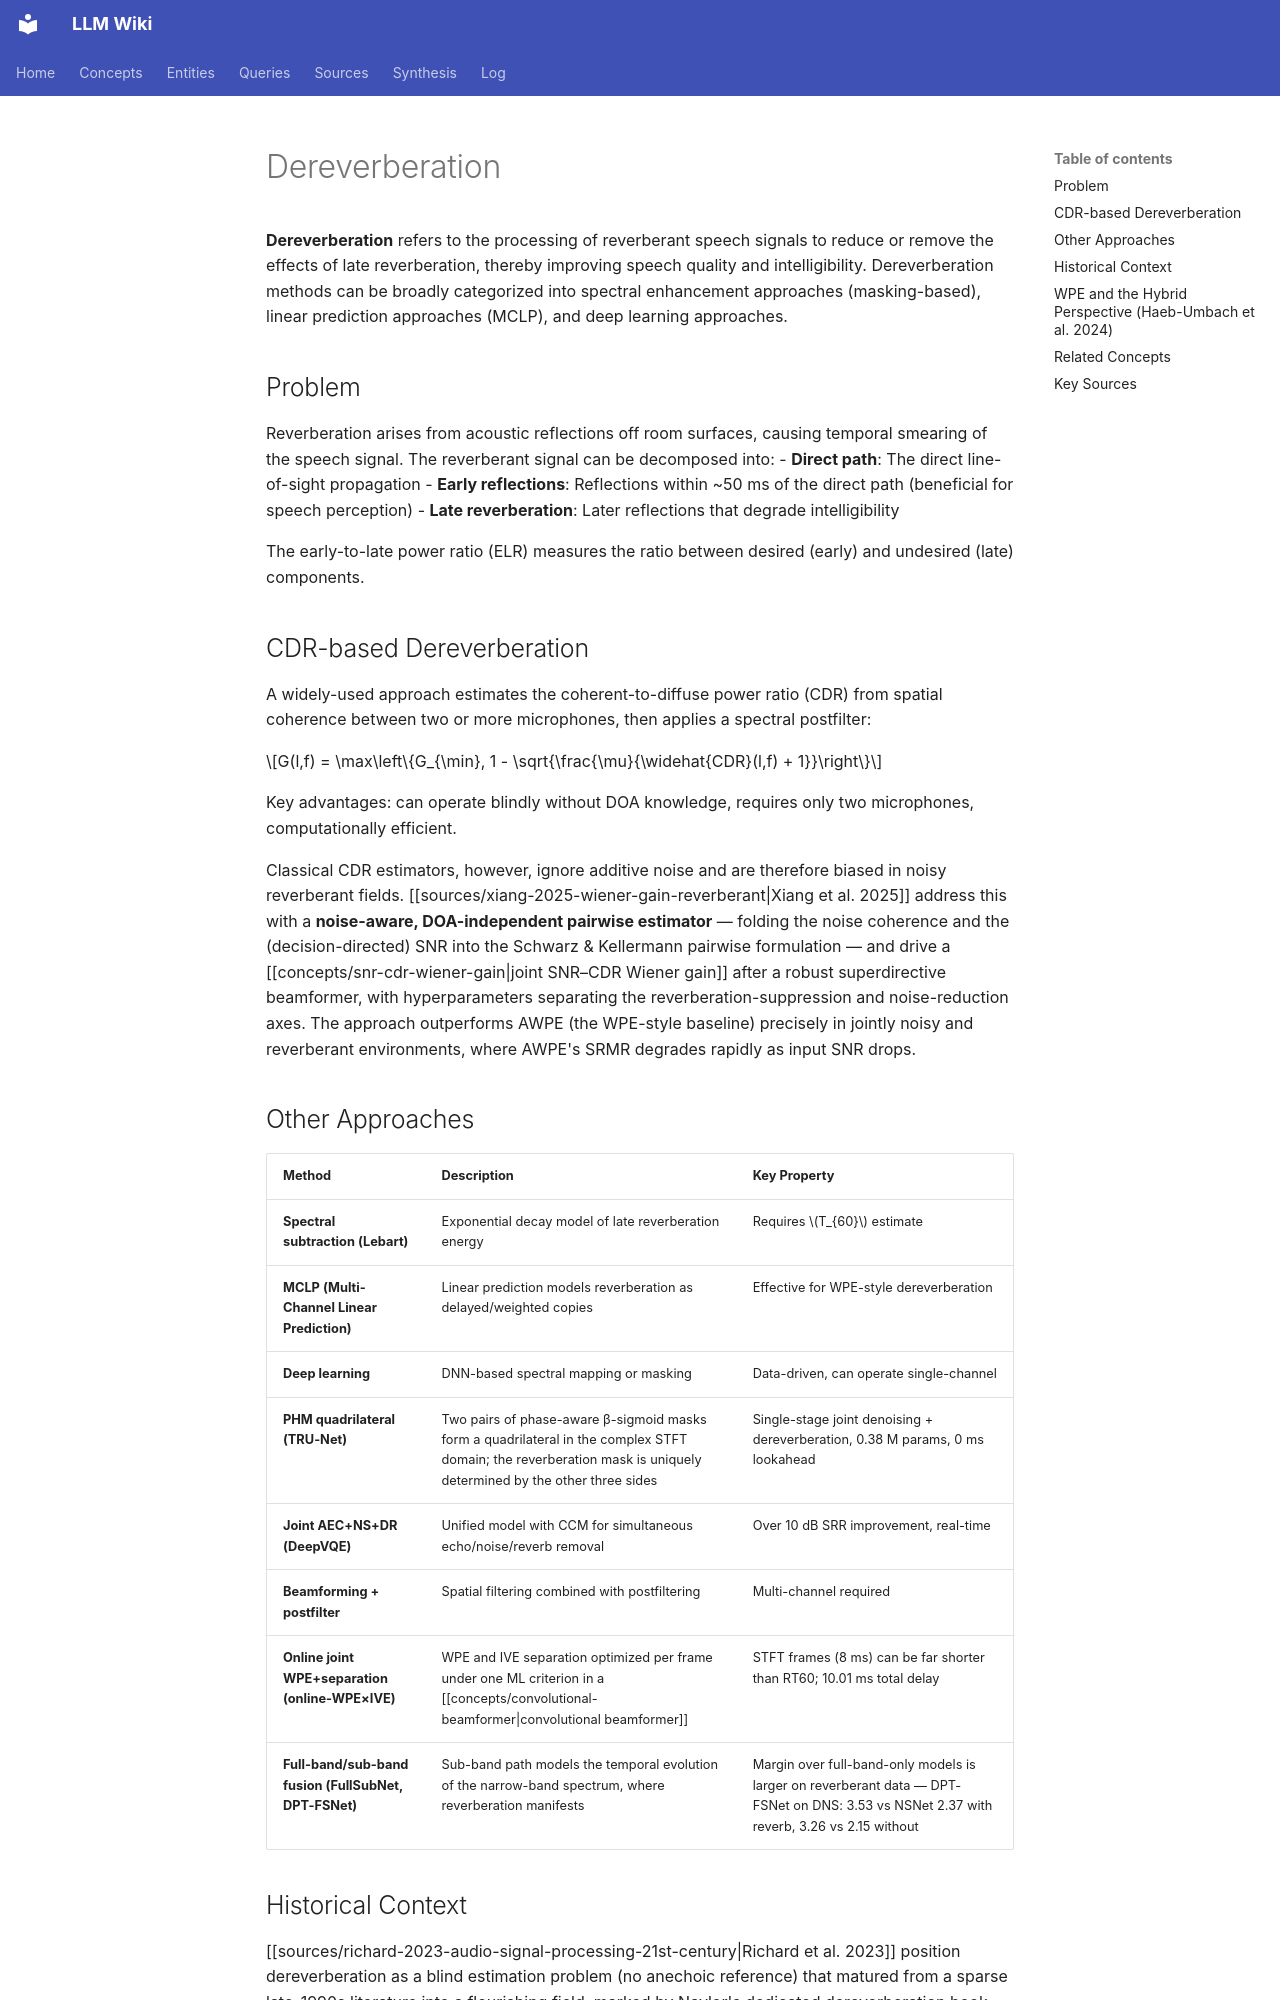

repository: proudzhu/llm-wiki · page: concepts/dereverberation.html · generator: mkdocs

---
type: concept
created: 2026-05-27
updated: 2026-11-22
sources:
  - raw/papers/dang-2022-dpt-fsnet/full-text.md
  - raw/papers/xiang-2025-wiener-gain-reverberant/full-text.md
  - raw/papers/xiang-2024-multichannel-cdr-estimation/full-text.md
  - raw/papers/haeb-umbach-2024-microphone-array-deep-learning/full-text.md
  - raw/papers/ueda-2024-online-joint-optimization/full-text.md
  - raw/papers/abdulatif-2024-cmgan/full-text.md
tags:
  - signal-processing
  - speech-enhancement
  - reverberation
  - multichannel
---

# Dereverberation

**Dereverberation** refers to the processing of reverberant speech signals to reduce or remove the effects of late reverberation, thereby improving speech quality and intelligibility. Dereverberation methods can be broadly categorized into spectral enhancement approaches (masking-based), linear prediction approaches (MCLP), and deep learning approaches.

## Problem

Reverberation arises from acoustic reflections off room surfaces, causing temporal smearing of the speech signal. The reverberant signal can be decomposed into:
- **Direct path**: The direct line-of-sight propagation
- **Early reflections**: Reflections within ~50 ms of the direct path (beneficial for speech perception)
- **Late reverberation**: Later reflections that degrade intelligibility

The early-to-late power ratio (ELR) measures the ratio between desired (early) and undesired (late) components.

## CDR-based Dereverberation

A widely-used approach estimates the coherent-to-diffuse power ratio (CDR) from spatial coherence between two or more microphones, then applies a spectral postfilter:

$$G(l,f) = \max\left\{G_{\min}, 1 - \sqrt{\frac{\mu}{\widehat{CDR}(l,f) + 1}}\right\}$$

Key advantages: can operate blindly without DOA knowledge, requires only two microphones, computationally efficient.

Classical CDR estimators, however, ignore additive noise and are therefore biased in noisy reverberant fields. [[sources/xiang-2025-wiener-gain-reverberant|Xiang et al. 2025]] address this with a **noise-aware, DOA-independent pairwise estimator** — folding the noise coherence and the (decision-directed) SNR into the Schwarz & Kellermann pairwise formulation — and drive a [[concepts/snr-cdr-wiener-gain|joint SNR–CDR Wiener gain]] after a robust superdirective beamformer, with hyperparameters separating the reverberation-suppression and noise-reduction axes. The approach outperforms AWPE (the WPE-style baseline) precisely in jointly noisy and reverberant environments, where AWPE's SRMR degrades rapidly as input SNR drops.

## Other Approaches

| Method | Description | Key Property |
|--------|-------------|-------------|
| **Spectral subtraction (Lebart)** | Exponential decay model of late reverberation energy | Requires $T_{60}$ estimate |
| **MCLP (Multi-Channel Linear Prediction)** | Linear prediction models reverberation as delayed/weighted copies | Effective for WPE-style dereverberation |
| **Deep learning** | DNN-based spectral mapping or masking | Data-driven, can operate single-channel |
| **PHM quadrilateral (TRU-Net)** | Two pairs of phase-aware β-sigmoid masks form a quadrilateral in the complex STFT domain; the reverberation mask is uniquely determined by the other three sides | Single-stage joint denoising + dereverberation, 0.38 M params, 0 ms lookahead |
| **Joint AEC+NS+DR (DeepVQE)** | Unified model with CCM for simultaneous echo/noise/reverb removal | Over 10 dB SRR improvement, real-time |
| **Beamforming + postfilter** | Spatial filtering combined with postfiltering | Multi-channel required |
| **Online joint WPE+separation (online-WPE×IVE)** | WPE and IVE separation optimized per frame under one ML criterion in a [[concepts/convolutional-beamformer\|convolutional beamformer]] | STFT frames (8 ms) can be far shorter than RT60; 10.01 ms total delay |
| **Full-band/sub-band fusion (FullSubNet, DPT-FSNet)** | Sub-band path models the temporal evolution of the narrow-band spectrum, where reverberation manifests | Margin over full-band-only models is larger on reverberant data — DPT-FSNet on DNS: 3.53 vs NSNet 2.37 with reverb, 3.26 vs 2.15 without |
